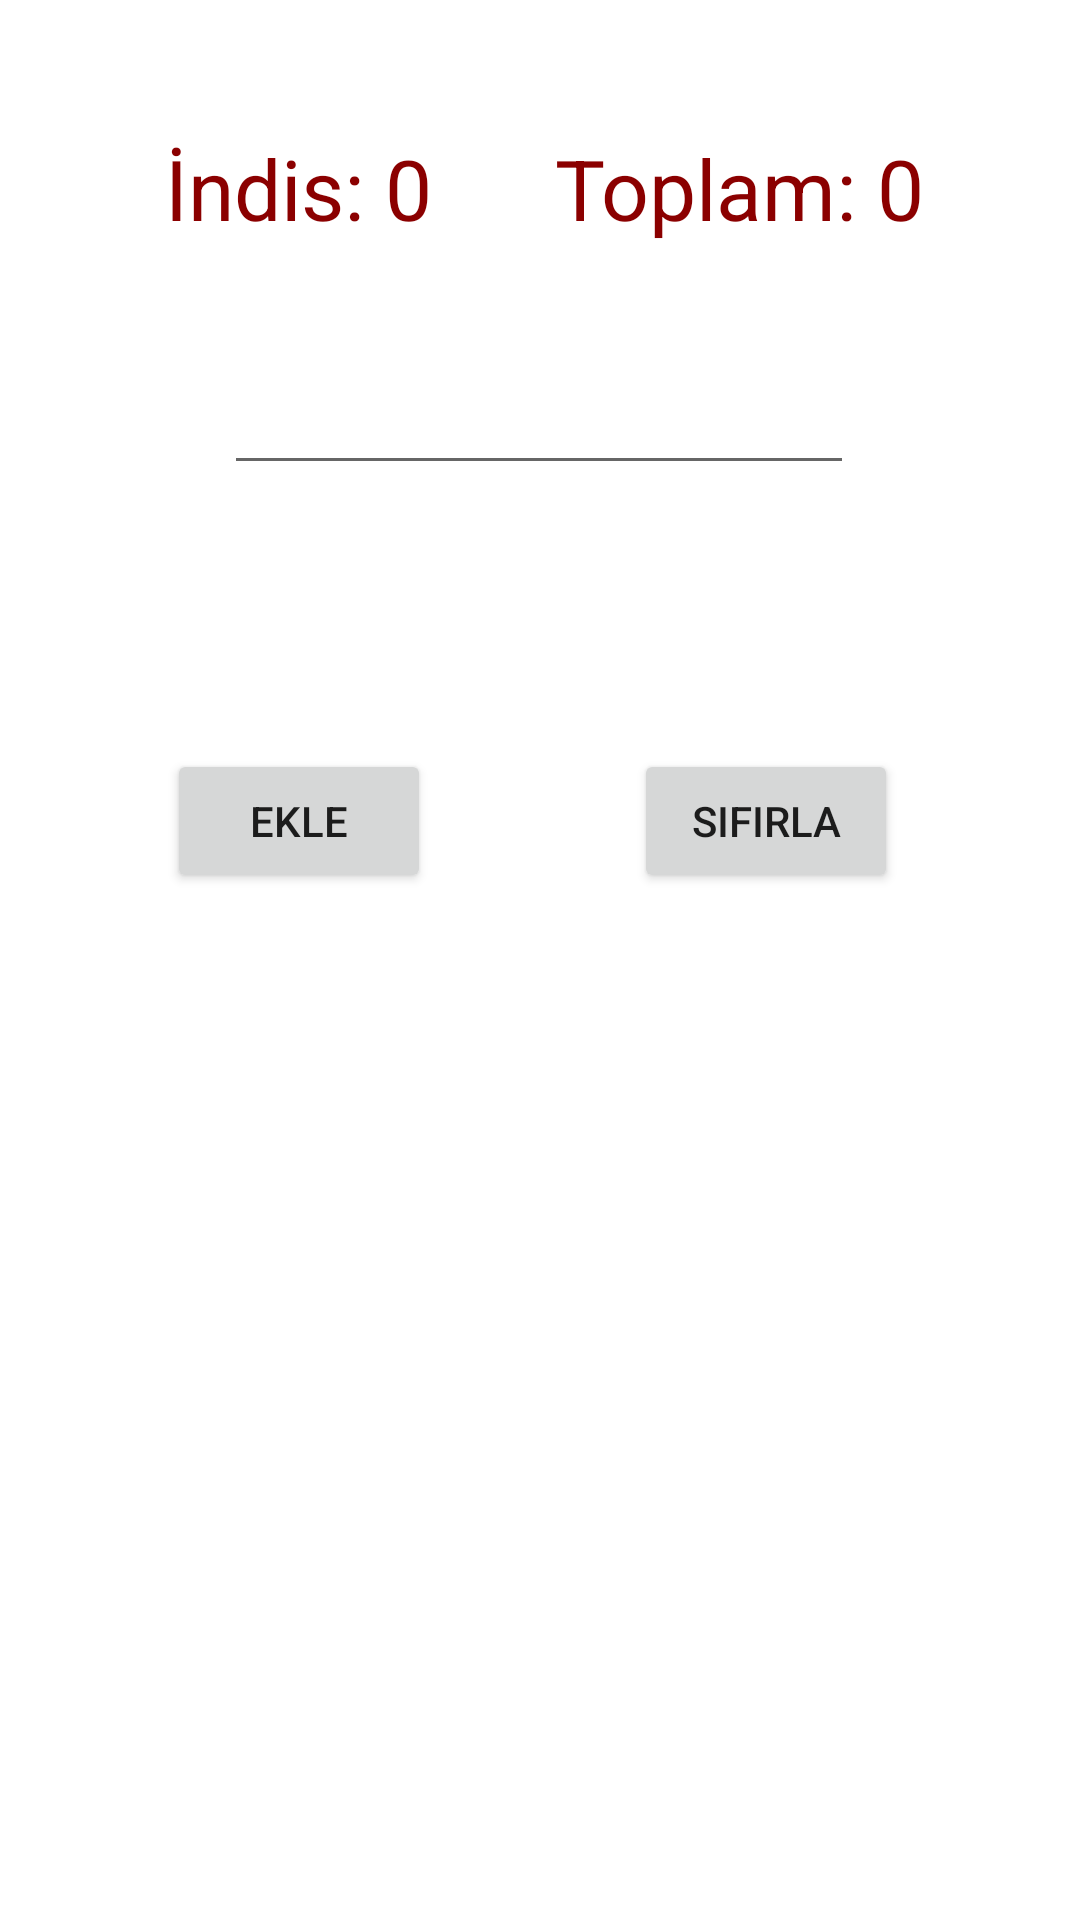

Reconstruct the res/layout file that produces this screen, plus the resources it refers to.
<!-- AndroidManifest.xml: application theme Theme.MobilUygulamalarDersOrnekleri -->
<!-- res/layout/u5_uyg11.xml -->
<?xml version="1.0" encoding="utf-8"?>
<androidx.constraintlayout.widget.ConstraintLayout xmlns:android="http://schemas.android.com/apk/res/android"
    xmlns:app="http://schemas.android.com/apk/res-auto"
    xmlns:tools="http://schemas.android.com/tools"
    android:layout_width="match_parent"
    android:layout_height="match_parent">

    <TextView
        android:id="@+id/textViewIndis"
        android:layout_width="wrap_content"
        android:layout_height="wrap_content"
        android:layout_marginTop="44dp"
        android:text="İndis: 0"
        android:textColor="@color/red"
        android:textSize="28sp"
        app:layout_constraintEnd_toEndOf="parent"
        app:layout_constraintHorizontal_bias="0.203"
        app:layout_constraintStart_toStartOf="parent"
        app:layout_constraintTop_toTopOf="parent" />

    <TextView
        android:id="@+id/textViewToplam"
        android:layout_width="wrap_content"
        android:layout_height="wrap_content"
        android:layout_marginTop="44dp"
        android:text="Toplam: 0"
        android:textColor="@color/red"
        android:textSize="28sp"
        app:layout_constraintEnd_toEndOf="parent"
        app:layout_constraintHorizontal_bias="0.78"
        app:layout_constraintStart_toStartOf="parent"
        app:layout_constraintTop_toTopOf="parent" />

    <EditText
        android:id="@+id/txtTextSayi"
        android:layout_width="wrap_content"
        android:layout_height="wrap_content"
        android:ems="10"
        android:inputType="number"
        app:layout_constraintBottom_toBottomOf="parent"
        app:layout_constraintEnd_toEndOf="parent"
        app:layout_constraintHorizontal_bias="0.497"
        app:layout_constraintStart_toStartOf="parent"
        app:layout_constraintTop_toTopOf="parent"
        app:layout_constraintVertical_bias="0.201" />

    <Button
        android:id="@+id/btnEkle"
        android:layout_width="wrap_content"
        android:layout_height="wrap_content"
        android:layout_marginTop="88dp"
        android:text="Ekle"
        app:layout_constraintEnd_toEndOf="parent"
        app:layout_constraintHorizontal_bias="0.205"
        app:layout_constraintStart_toStartOf="parent"
        app:layout_constraintTop_toBottomOf="@+id/txtTextSayi" />

    <Button
        android:id="@+id/btnSifirla"
        android:layout_width="wrap_content"
        android:layout_height="wrap_content"
        android:layout_marginTop="88dp"
        android:text="Sıfırla"
        app:layout_constraintEnd_toEndOf="parent"
        app:layout_constraintHorizontal_bias="0.777"
        app:layout_constraintStart_toStartOf="parent"
        app:layout_constraintTop_toBottomOf="@+id/txtTextSayi" />
</androidx.constraintlayout.widget.ConstraintLayout>
<!-- resources referenced by this layout -->
<resources>
  <color name="red">#FF8B0000</color>
  <style name="Theme.MobilUygulamalarDersOrnekleri" parent="Theme.MaterialComponents.DayNight.DarkActionBar">
          
          <item name="colorPrimary">@color/purple_500</item>
          <item name="colorPrimaryVariant">@color/purple_700</item>
          <item name="colorOnPrimary">@color/white</item>
          
          <item name="colorSecondary">@color/teal_200</item>
          <item name="colorSecondaryVariant">@color/teal_700</item>
          <item name="colorOnSecondary">@color/black</item>
          
          <item name="android:statusBarColor">?attr/colorPrimaryVariant</item>
          
      </style>
  <color name="purple_500">#FF6200EE</color>
  <color name="purple_700">#FF3700B3</color>
  <color name="white">#FFFFFFFF</color>
  <color name="teal_200">#FF03DAC5</color>
  <color name="teal_700">#FF018786</color>
  <color name="black">#FF000000</color>
</resources>
